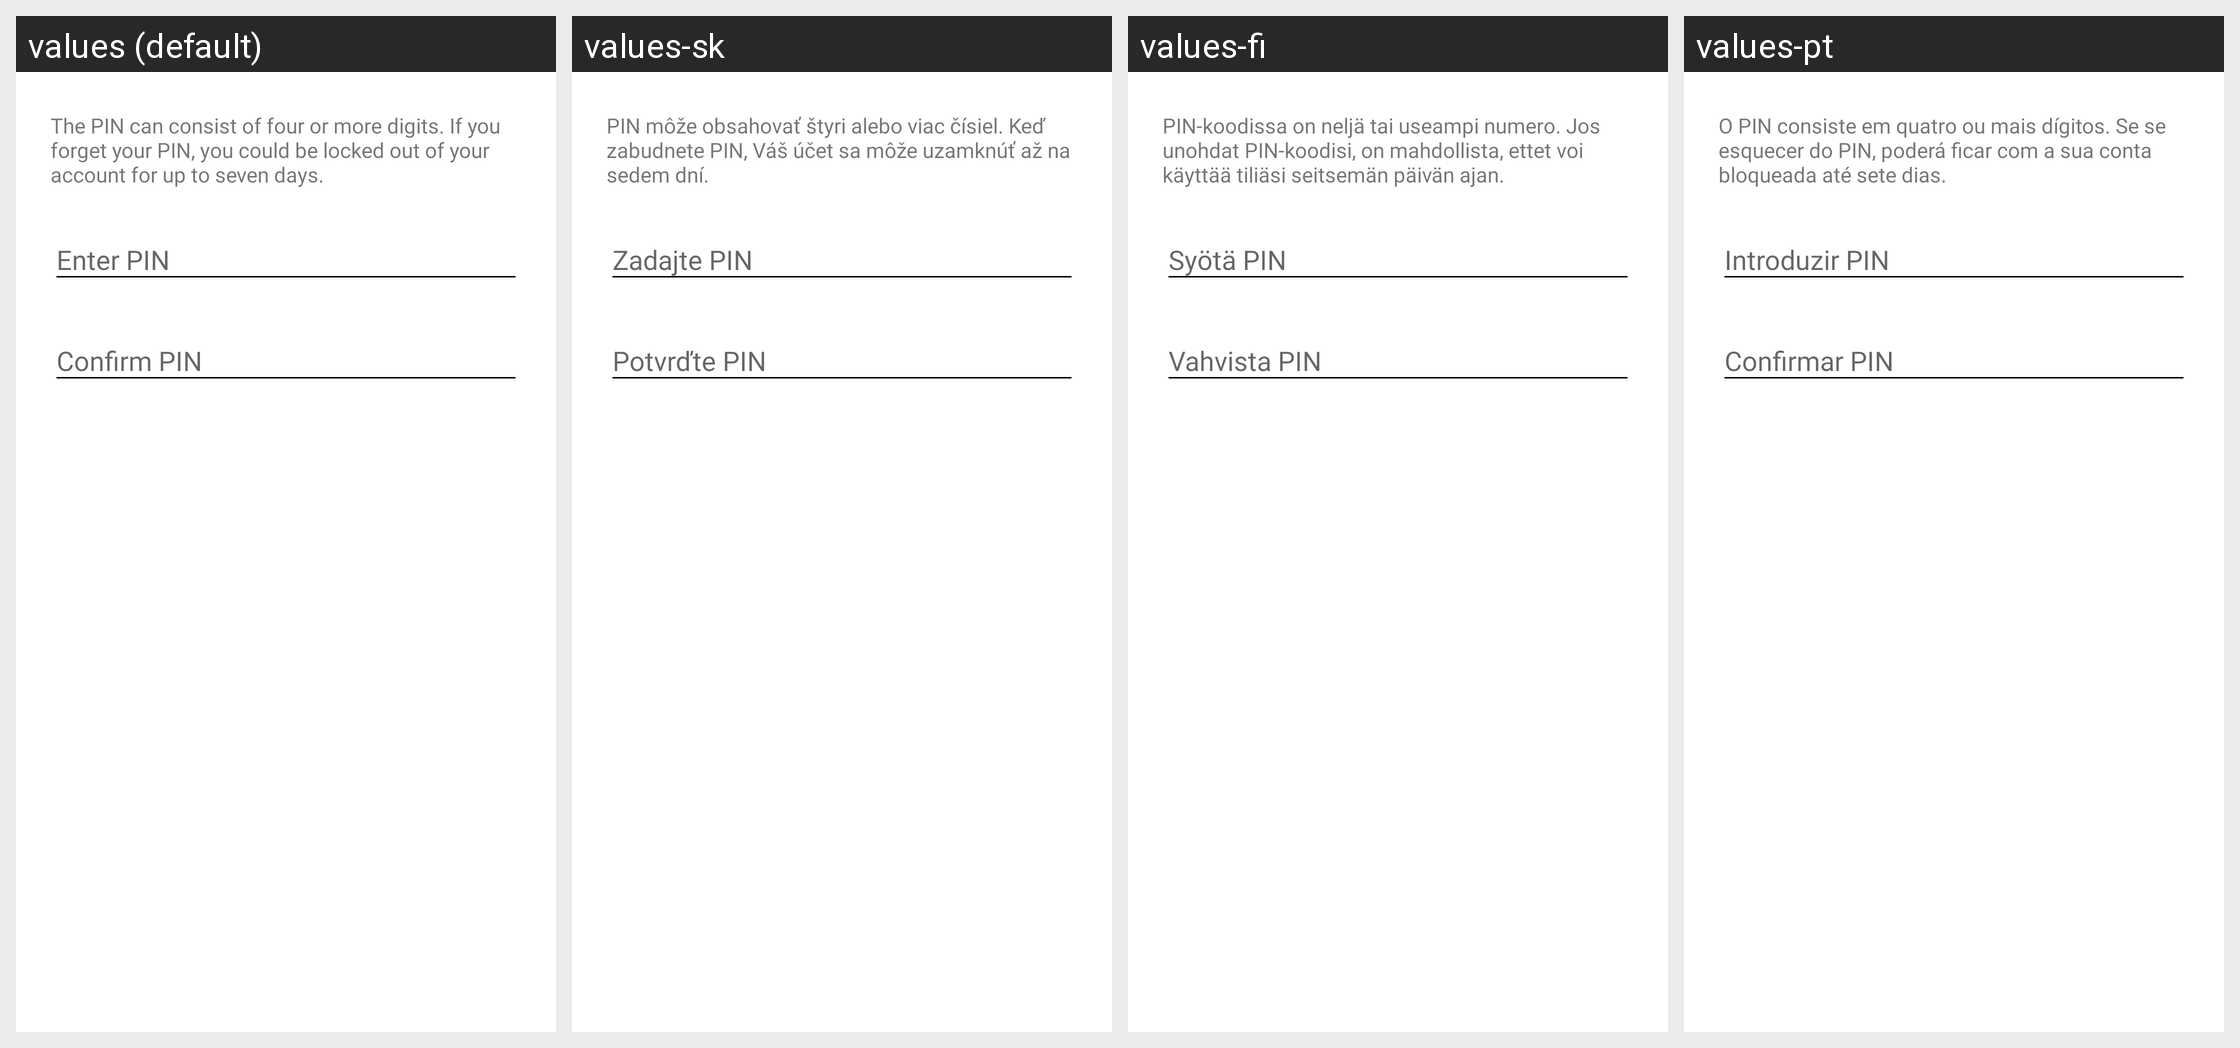

Here is an Android app screen in its default locale and in the app's own translations. Write out the translated-string differences for the strings that appear on this screen.
Android screen res/layout/registration_lock_dialog_view.xml rendered under 4 locales, left to right: values (default), values-sk, values-fi, values-pt. Device: Nexus 5 (rendered at 1080×1920; each locale shown at half size, 540×960, under a caption strip naming it); theme TextSecure.LightTheme.
Other locales in the repository, not shown: values-ar, values-bg, values-ca, values-cs, values-cy, values-da, values-de, values-el, values-eo, values-es, values-et, values-eu, values-fa, values-fr, values-ga, values-gl, values-hi, values-hr, values-hu, values-in, values-it, values-iw, values-ja, values-ko, values-ku, values-lg, values-lt, values-mk, values-my, values-nb, values-nl, values-nn, values-pl, values-pt-rBR, values-qu-rEC, values-ro, values-ru, values-sl, values-sq, values-sr, values-sv, values-sw, values-te, values-th, values-tr, values-uk, values-vi, values-zh-rCN, values-zh-rTW.
Strings drawn on this screen, with the default value and each locale's value (text and hints the layout hard-codes, and strings that could not be matched under every locale, appear in the picture but are not listed):

registration_lock_dialog_view__the_pin_can_consist_of_four_or_more_digits_if_you_forget_your_pin_you_could_be_locked_out_of_your_account_for_up_to_seven_days
  values: The PIN can consist of four or more digits. If you forget your PIN, you could be locked out of your account for up to seven days.
  values-sk: PIN môže obsahovať štyri alebo viac čísiel. Keď zabudnete PIN, Váš účet sa môže uzamknúť až na sedem dní.
  values-fi: PIN-koodissa on neljä tai useampi numero. Jos unohdat PIN-koodisi, on mahdollista, ettet voi käyttää tiliäsi seitsemän päivän ajan.
  values-pt: O PIN consiste em quatro ou mais dígitos. Se se esquecer do PIN, poderá ficar com a sua conta bloqueada até sete dias.

registration_lock_dialog_view__enter_pin
  values: Enter PIN
  values-sk: Zadajte PIN
  values-fi: Syötä PIN
  values-pt: Introduzir PIN

registration_lock_dialog_view__confirm_pin
  values: Confirm PIN
  values-sk: Potvrďte PIN
  values-fi: Vahvista PIN
  values-pt: Confirmar PIN
